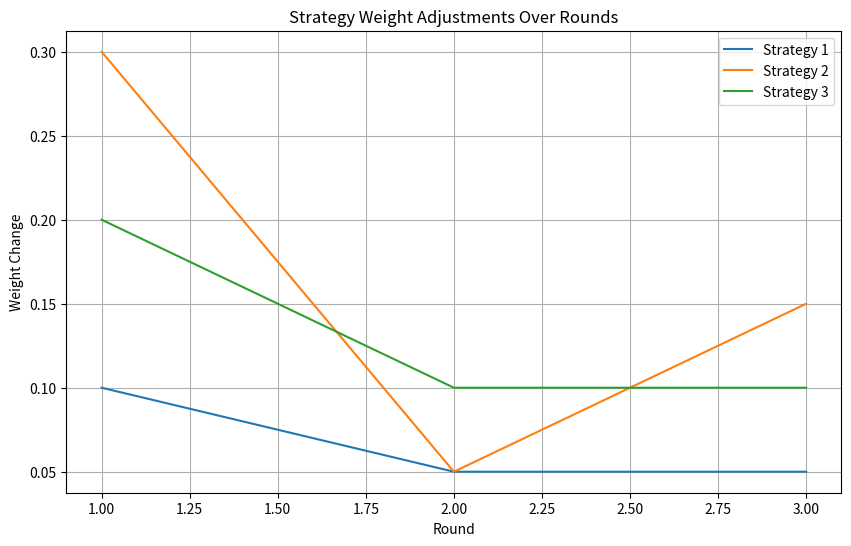

Source code (Python):
import numpy as np
import matplotlib.pyplot as plt

def plot_strategy_adjustments(strategy_weights):
    """
    Plots the strategy weights over reinforcement rounds to highlight heavy adjustments.

    Parameters:
    - strategy_weights: A list of numpy arrays where each array represents the strategy weights at a given round.

    Returns:
    None, but displays a matplotlib plot.
    """
    num_rounds = len(strategy_weights)
    num_strategies = len(strategy_weights[0])
    
    # Calculate changes in strategy weights
    weight_changes = [np.abs(strategy_weights[i] - strategy_weights[i-1]) for i in range(1, num_rounds)]
    
    # Identify heavy adjustments (greater than a threshold)
    threshold = 0.5  # Define threshold for heavy adjustments
    heavy_adjustments = [change > threshold for change in weight_changes]
    
    # Plotting
    plt.figure(figsize=(10, 6))
    
    for strategy_index in range(num_strategies):
        changes_for_strategy = [change[strategy_index] for change in weight_changes]
        rounds = np.arange(1, num_rounds)
        
        # Plot all changes
        plt.plot(rounds, changes_for_strategy, label=f'Strategy {strategy_index + 1}')
        
        # Highlight heavy adjustments
        heavy_rounds = rounds[heavy_adjustments[strategy_index]]
        heavy_changes = np.array(changes_for_strategy)[heavy_adjustments[strategy_index]]
        plt.scatter(heavy_rounds, heavy_changes, color='red', s=50, zorder=5)
    
    plt.title('Strategy Weight Adjustments Over Rounds')
    plt.xlabel('Round')
    plt.ylabel('Weight Change')
    plt.legend()
    plt.grid(True)
    plt.show()

# Example usage
strategy_weights = [
    np.array([0.2, 0.3, 0.5]),
    np.array([0.1, 0.6, 0.3]),
    np.array([0.15, 0.65, 0.2]),
    np.array([0.1, 0.8, 0.1])
]

plot_strategy_adjustments(strategy_weights)
